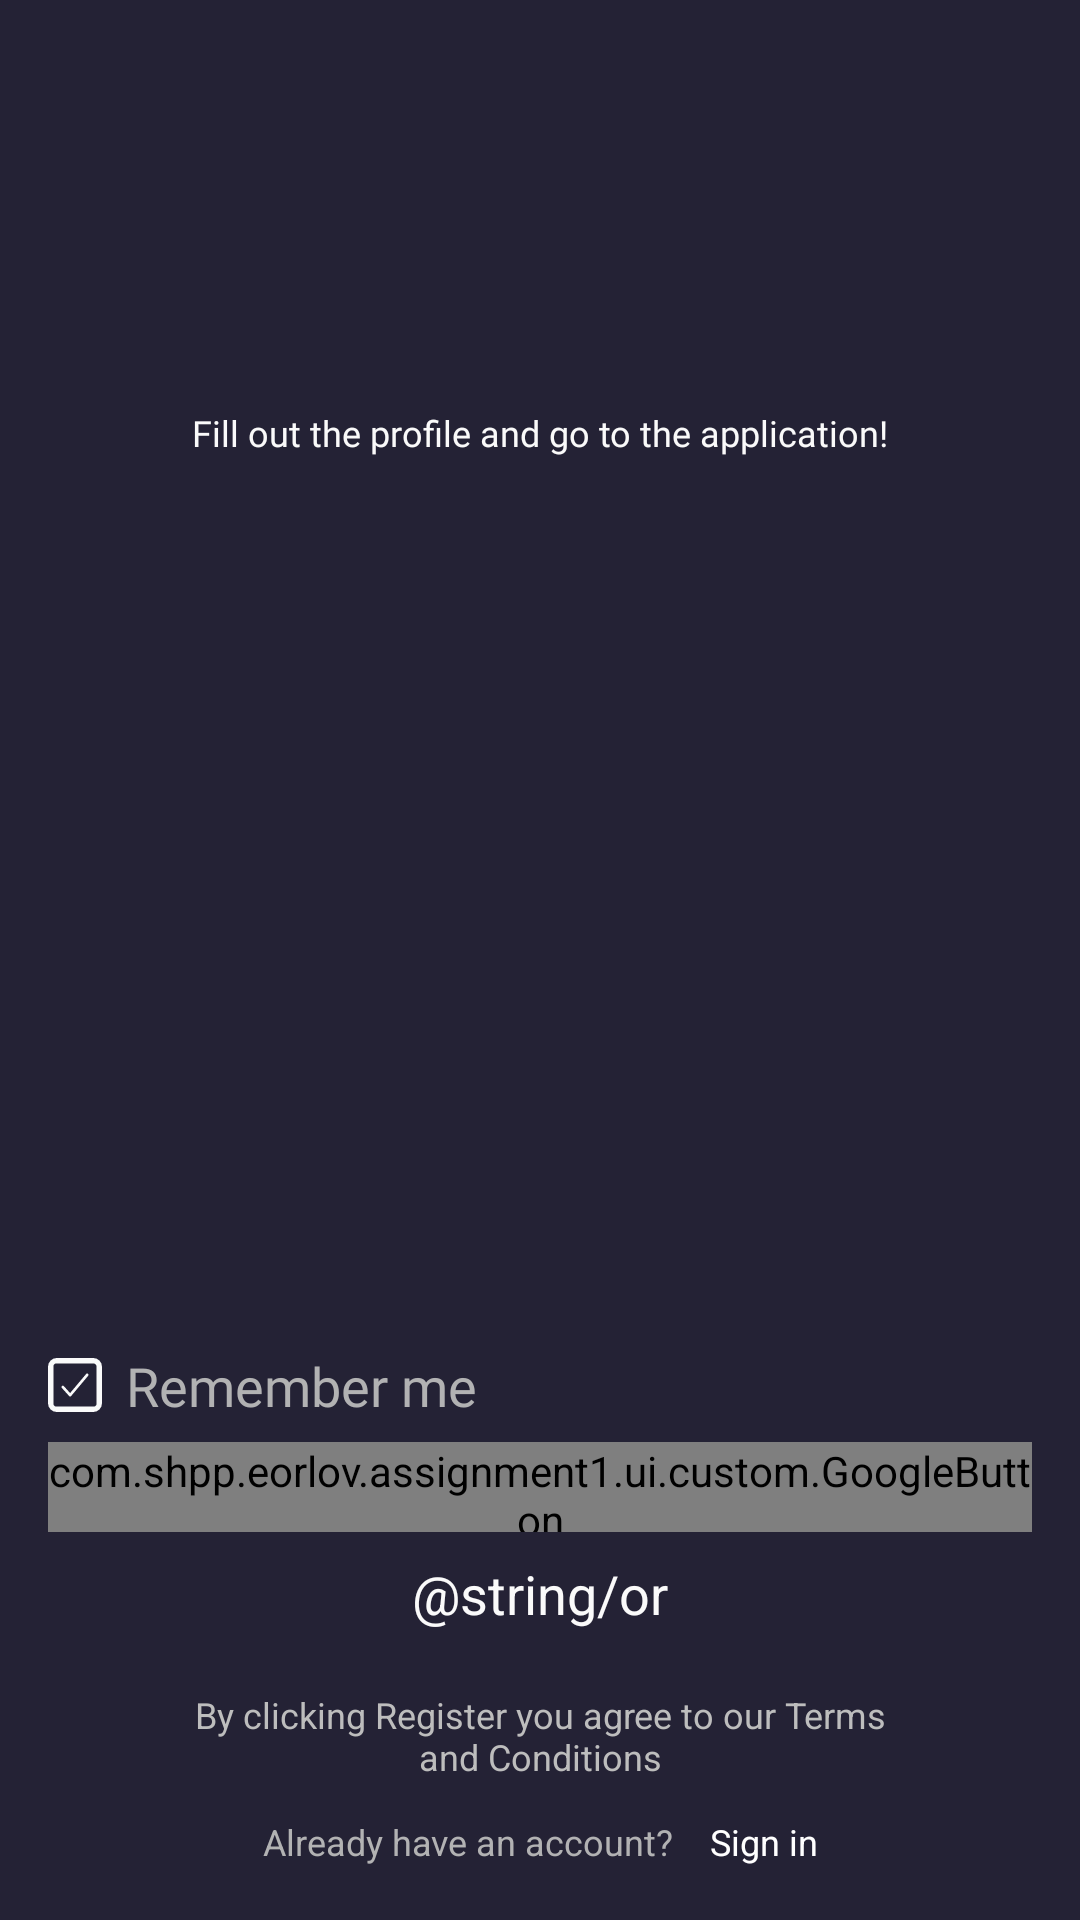

Layout XML and referenced resources for this Android screen:
<!-- AndroidManifest.xml: application theme Theme.Assignment1Part1 -->
<!-- res/layout/fragment_sign_up.xml -->
<?xml version="1.0" encoding="utf-8"?>
<androidx.constraintlayout.widget.ConstraintLayout xmlns:android="http://schemas.android.com/apk/res/android"
    xmlns:app="http://schemas.android.com/apk/res-auto"
    xmlns:tools="http://schemas.android.com/tools"
    android:id="@+id/constraintLayoutAuthContainer"
    android:layout_width="match_parent"
    android:layout_height="match_parent"
    android:background="@color/steel_gray"
    android:orientation="vertical"
    tools:context=".ui.signUp.SignUpFragment">

    <androidx.constraintlayout.widget.Guideline
        android:id="@+id/guideLineLetsGetAcquainted"
        android:layout_width="wrap_content"
        android:layout_height="wrap_content"
        android:orientation="horizontal"
        app:layout_constraintGuide_percent="0.2" />

    <com.google.android.material.textview.MaterialTextView
        android:id="@+id/textViewLetsGetAcquainted"
        style="@style/RegularText"
        android:text="@string/lets_get_acquainted"
        app:layout_constraintEnd_toEndOf="parent"
        app:layout_constraintStart_toStartOf="parent"
        app:layout_constraintTop_toTopOf="@id/guideLineLetsGetAcquainted" />


    <com.google.android.material.textview.MaterialTextView
        android:id="@+id/textViewFillOutTheProfile"
        android:layout_width="wrap_content"
        android:layout_height="wrap_content"
        android:layout_marginTop="@dimen/margin_small_8dp"
        android:fontFamily="@font/open_sans"
        android:text="@string/fill_out_the_profile"
        android:textColor="@color/alabaster"
        android:textSize="@dimen/text_size_small_12sp"
        app:layout_constraintEnd_toEndOf="@+id/textViewLetsGetAcquainted"
        app:layout_constraintStart_toStartOf="@+id/textViewLetsGetAcquainted"
        app:layout_constraintTop_toBottomOf="@+id/textViewLetsGetAcquainted" />


    <androidx.appcompat.widget.AppCompatTextView
        android:id="@+id/textViewEmail"
        style="@style/InputFieldTitleText"
        android:layout_marginStart="16dp"
        android:layout_marginTop="24dp"
        android:text="@string/email"
        app:layout_constraintStart_toStartOf="parent"
        app:layout_constraintTop_toBottomOf="@+id/textViewFillOutTheProfile" />

    <com.google.android.material.textfield.TextInputLayout
        android:id="@+id/textInputLayoutEmail"
        style="@style/TextInputLayout"
        android:layout_marginHorizontal="@dimen/margin_normal_16dp"
        app:boxStrokeColor="@color/selector_stroke_color"
        app:errorEnabled="true"
        app:layout_constraintStart_toStartOf="parent"
        app:layout_constraintTop_toBottomOf="@+id/textViewEmail">

        <com.google.android.material.textfield.TextInputEditText
            android:id="@+id/textInputEditTextEmail"
            style="@style/InputFieldTextStyle"
            android:inputType="textEmailAddress"
            android:textColor="@color/alabaster" />


    </com.google.android.material.textfield.TextInputLayout>


    <androidx.appcompat.widget.AppCompatTextView
        android:id="@+id/textViewPassword"
        style="@style/InputFieldTitleText"
        android:layout_marginStart="16dp"
        android:text="@string/password"
        app:layout_constraintStart_toStartOf="parent"
        app:layout_constraintTop_toBottomOf="@+id/textInputLayoutEmail" />


    <com.google.android.material.textfield.TextInputLayout
        android:id="@+id/textInputLayoutPassword"
        style="@style/TextInputLayout"
        android:layout_marginHorizontal="@dimen/margin_normal_16dp"
        app:boxStrokeColor="@color/selector_stroke_color"
        app:errorEnabled="true"
        app:layout_constraintStart_toStartOf="parent"
        app:layout_constraintTop_toBottomOf="@+id/textViewPassword">

        <com.google.android.material.textfield.TextInputEditText
            android:id="@+id/textInputEditTextPassword"
            style="@style/InputFieldTextStyle"
            android:inputType="textPassword"
            android:textColor="@color/alabaster" />
    </com.google.android.material.textfield.TextInputLayout>

    <androidx.appcompat.widget.AppCompatCheckBox
        android:id="@+id/checkBoxRememberMe"
        android:layout_width="@dimen/remember_me_check_box_size_18dp"
        android:layout_height="@dimen/remember_me_check_box_size_18dp"
        android:layout_marginTop="@dimen/remember_me_margin_top_18dp"
        android:button="@drawable/remember_me_check_box"
        android:checked="true"

        app:layout_constraintStart_toStartOf="@+id/textInputLayoutPassword"
        app:layout_constraintTop_toBottomOf="@+id/textInputLayoutPassword" />

    <androidx.appcompat.widget.AppCompatTextView
        android:id="@+id/textViewRememberMe"
        android:layout_width="wrap_content"
        android:layout_height="wrap_content"
        android:layout_marginStart="@dimen/margin_small_8dp"
        android:fontFamily="@font/open_sans"
        android:text="@string/remember_me"
        android:textColor="@color/light_gray"
        android:textSize="@dimen/text_size_normal_18sp"
        app:layout_constraintBottom_toBottomOf="@id/checkBoxRememberMe"
        app:layout_constraintStart_toEndOf="@id/checkBoxRememberMe"
        app:layout_constraintTop_toTopOf="@id/checkBoxRememberMe" />

    <com.shpp.eorlov.assignment1.ui.custom.GoogleButton
        android:id="@+id/googleButton"
        android:layout_width="0dp"
        android:layout_height="30dp"
        android:layout_marginHorizontal="@dimen/margin_normal_16dp"
        android:layout_marginTop="10dp"
        android:layout_marginBottom="@dimen/register_button_margin_bottom_12dp"
        android:background="@drawable/google_button"
        app:layout_constraintEnd_toEndOf="parent"
        app:layout_constraintStart_toStartOf="parent"
        app:layout_constraintTop_toBottomOf="@id/checkBoxRememberMe"
        app:radius="@dimen/google_button_radius" />

    <androidx.appcompat.widget.AppCompatTextView
        android:id="@+id/textViewOr"
        android:layout_width="wrap_content"
        android:layout_height="wrap_content"
        android:layout_margin="@dimen/margin_small_8dp"
        android:text="@string/or"
        android:textColor="@color/alabaster"
        android:textSize="@dimen/text_size_normal_18sp"
        app:layout_constraintBottom_toTopOf="@id/buttonRegister"
        app:layout_constraintEnd_toEndOf="parent"
        app:layout_constraintStart_toStartOf="parent"
        app:layout_constraintTop_toBottomOf="@id/googleButton" />

    <androidx.appcompat.widget.AppCompatButton
        android:id="@+id/buttonRegister"
        style="@style/ProfileButton"
        android:layout_marginHorizontal="@dimen/margin_normal_16dp"
        android:layout_marginBottom="@dimen/register_button_margin_bottom_12dp"
        android:background="@drawable/register_button"
        android:text="@string/register"
        app:layout_constraintEnd_toEndOf="parent"
        app:layout_constraintStart_toStartOf="parent"
        app:layout_constraintBottom_toTopOf="@id/textViewCopyright"/>

    <androidx.appcompat.widget.AppCompatTextView
        android:id="@+id/textViewCopyright"
        android:layout_width="wrap_content"
        android:layout_height="wrap_content"
        android:layout_marginHorizontal="@dimen/margin_normal_16dp"
        android:layout_marginBottom="@dimen/copyright_margin_bottom_12dp"
        android:text="@string/copyright"
        android:textAlignment="center"
        android:textColor="@color/silver"
        android:textSize="@dimen/text_size_small_12sp"
        app:layout_constraintBottom_toTopOf="@id/textViewAlreadyHaveAccount"
        app:layout_constraintEnd_toEndOf="parent"
        app:layout_constraintStart_toStartOf="parent" />

    <androidx.appcompat.widget.AppCompatTextView
        android:id="@+id/textViewAlreadyHaveAccount"
        android:layout_width="wrap_content"
        android:layout_height="wrap_content"
        android:layout_marginBottom="@dimen/already_have_account_margin_bottom_18dp"
        android:text="@string/already_have_an_account"
        android:textAlignment="center"
        android:textColor="@color/light_gray"
        android:textSize="@dimen/text_size_small_12sp"
        app:layout_constraintBottom_toBottomOf="parent"
        app:layout_constraintEnd_toStartOf="@+id/textViewSignIn"
        app:layout_constraintHorizontal_chainStyle="packed"
        app:layout_constraintStart_toStartOf="@+id/textViewCopyright" />

    <androidx.appcompat.widget.AppCompatTextView
        android:id="@+id/textViewSignIn"
        android:layout_width="wrap_content"
        android:layout_height="wrap_content"
        android:layout_marginStart="@dimen/sign_in_margin_start_12dp"
        android:text="@string/sign_in"
        android:textAlignment="center"
        android:textColor="@android:color/white"
        android:textSize="@dimen/text_size_small_12sp"
        app:layout_constraintBottom_toBottomOf="@+id/textViewAlreadyHaveAccount"
        app:layout_constraintEnd_toEndOf="@+id/textViewCopyright"
        app:layout_constraintStart_toEndOf="@id/textViewAlreadyHaveAccount"
        app:layout_constraintTop_toTopOf="@+id/textViewAlreadyHaveAccount" />

    <androidx.core.widget.ContentLoadingProgressBar
        android:id="@+id/contentLoadingProgressBar"
        style="?android:attr/progressBarStyleLarge"
        android:layout_width="wrap_content"
        android:layout_height="wrap_content"
        android:visibility="invisible"
        app:layout_constraintBottom_toBottomOf="parent"
        app:layout_constraintEnd_toEndOf="parent"
        app:layout_constraintStart_toStartOf="parent"
        app:layout_constraintTop_toTopOf="parent" />

</androidx.constraintlayout.widget.ConstraintLayout>
<!-- resources referenced by this layout -->
<resources>
  <color name="alabaster">#FAFAFA</color>
  <color name="light_gray">#B2B2B3</color>
  <color name="silver">#BDBDBD</color>
  <color name="steel_gray">#242235</color>
  <dimen name="already_have_account_margin_bottom_18dp">18dp</dimen>
  <dimen name="copyright_margin_bottom_12dp">12dp</dimen>
  <dimen name="margin_normal_16dp">16dp</dimen>
  <dimen name="margin_small_8dp">8dp</dimen>
  <dimen name="register_button_margin_bottom_12dp">12dp</dimen>
  <dimen name="remember_me_check_box_size_18dp">18dp</dimen>
  <dimen name="remember_me_margin_top_18dp">18dp</dimen>
  <dimen name="sign_in_margin_start_12dp">12dp</dimen>
  <dimen name="text_size_normal_18sp">18sp</dimen>
  <dimen name="text_size_small_12sp">12sp</dimen>
  <!-- drawable google_button (drawable) -->
  <?xml version="1.0" encoding="utf-8"?>
  <shape xmlns:android="http://schemas.android.com/apk/res/android">
      <corners android:radius="5dp" />
      <solid android:color="@color/alabaster" />
      <stroke android:color="@color/alabaster"
          android:width="30dp"/>
  </shape>
  <!-- drawable register_button (drawable) -->
  <?xml version="1.0" encoding="utf-8"?>
  <shape xmlns:android="http://schemas.android.com/apk/res/android">
      <corners android:radius="5dp" />
      <solid android:color="@android:color/transparent" />
      <stroke android:color="@color/orange"
          android:width="3dp"/>
  </shape>
  <!-- drawable remember_me_check_box (drawable) -->
  <?xml version="1.0" encoding="utf-8"?>
  <selector xmlns:android="http://schemas.android.com/apk/res/android">
      <item android:state_checked="true"
          android:drawable="@drawable/ic_remember_me_checked" />
      <item android:state_checked="false"
          android:drawable="@drawable/ic_remember_me_unchecked" />
  </selector>
  <string name="already_have_an_account">Already have an account?</string>
  <string name="copyright">By clicking Register you agree to our Terms\nand Conditions</string>
  <string name="email">Email</string>
  <string name="fill_out_the_profile">Fill out the profile and go to the application!</string>
  <string name="lets_get_acquainted">Let\'s get acquainted</string>
  <string name="or">или</string>
  <string name="password">Password</string>
  <string name="register">REGISTER</string>
  <string name="remember_me">Remember me</string>
  <string name="sign_in">Sign in</string>
  <color name="orange">#FB5E06</color>
  <!-- drawable ic_remember_me_unchecked (drawable) -->
  <vector xmlns:android="http://schemas.android.com/apk/res/android"
      android:width="18dp"
      android:height="18dp"
      android:viewportWidth="20"
      android:viewportHeight="20">
    <path
        android:pathData="M16.75,1.0001H3.25C2.0074,1.0001 1,2.0074 1,3.2501V16.7501C1,17.9927 2.0074,19.0001 3.25,19.0001H16.75C17.9926,19.0001 19,17.9927 19,16.7501V3.2501C19,2.0074 17.9926,1.0001 16.75,1.0001Z"
        android:strokeLineJoin="round"
        android:strokeWidth="2"
        android:fillColor="#242235"
        android:strokeColor="#FAFAFA"/>
  </vector>
  <color name="purple_500">#FF6200EE</color>
  <color name="purple_700">#FF3700B3</color>
  <color name="teal_200">#FF03DAC5</color>
  <color name="teal_700">#FF018786</color>
  <color name="black">#FF000000</color>
  <style name="WindowAnimations">
          <item name="android:activityOpenEnterAnimation">
              @anim/enter_activity
          </item>
          <item name="android:activityOpenExitAnimation">
              @anim/exit_activity
          </item>
          <item name="android:activityCloseEnterAnimation">
              @anim/enter_activity
          </item>
          <item name="android:activityCloseExitAnimation">
              @anim/exit_activity
          </item>
      </style>
</resources>
